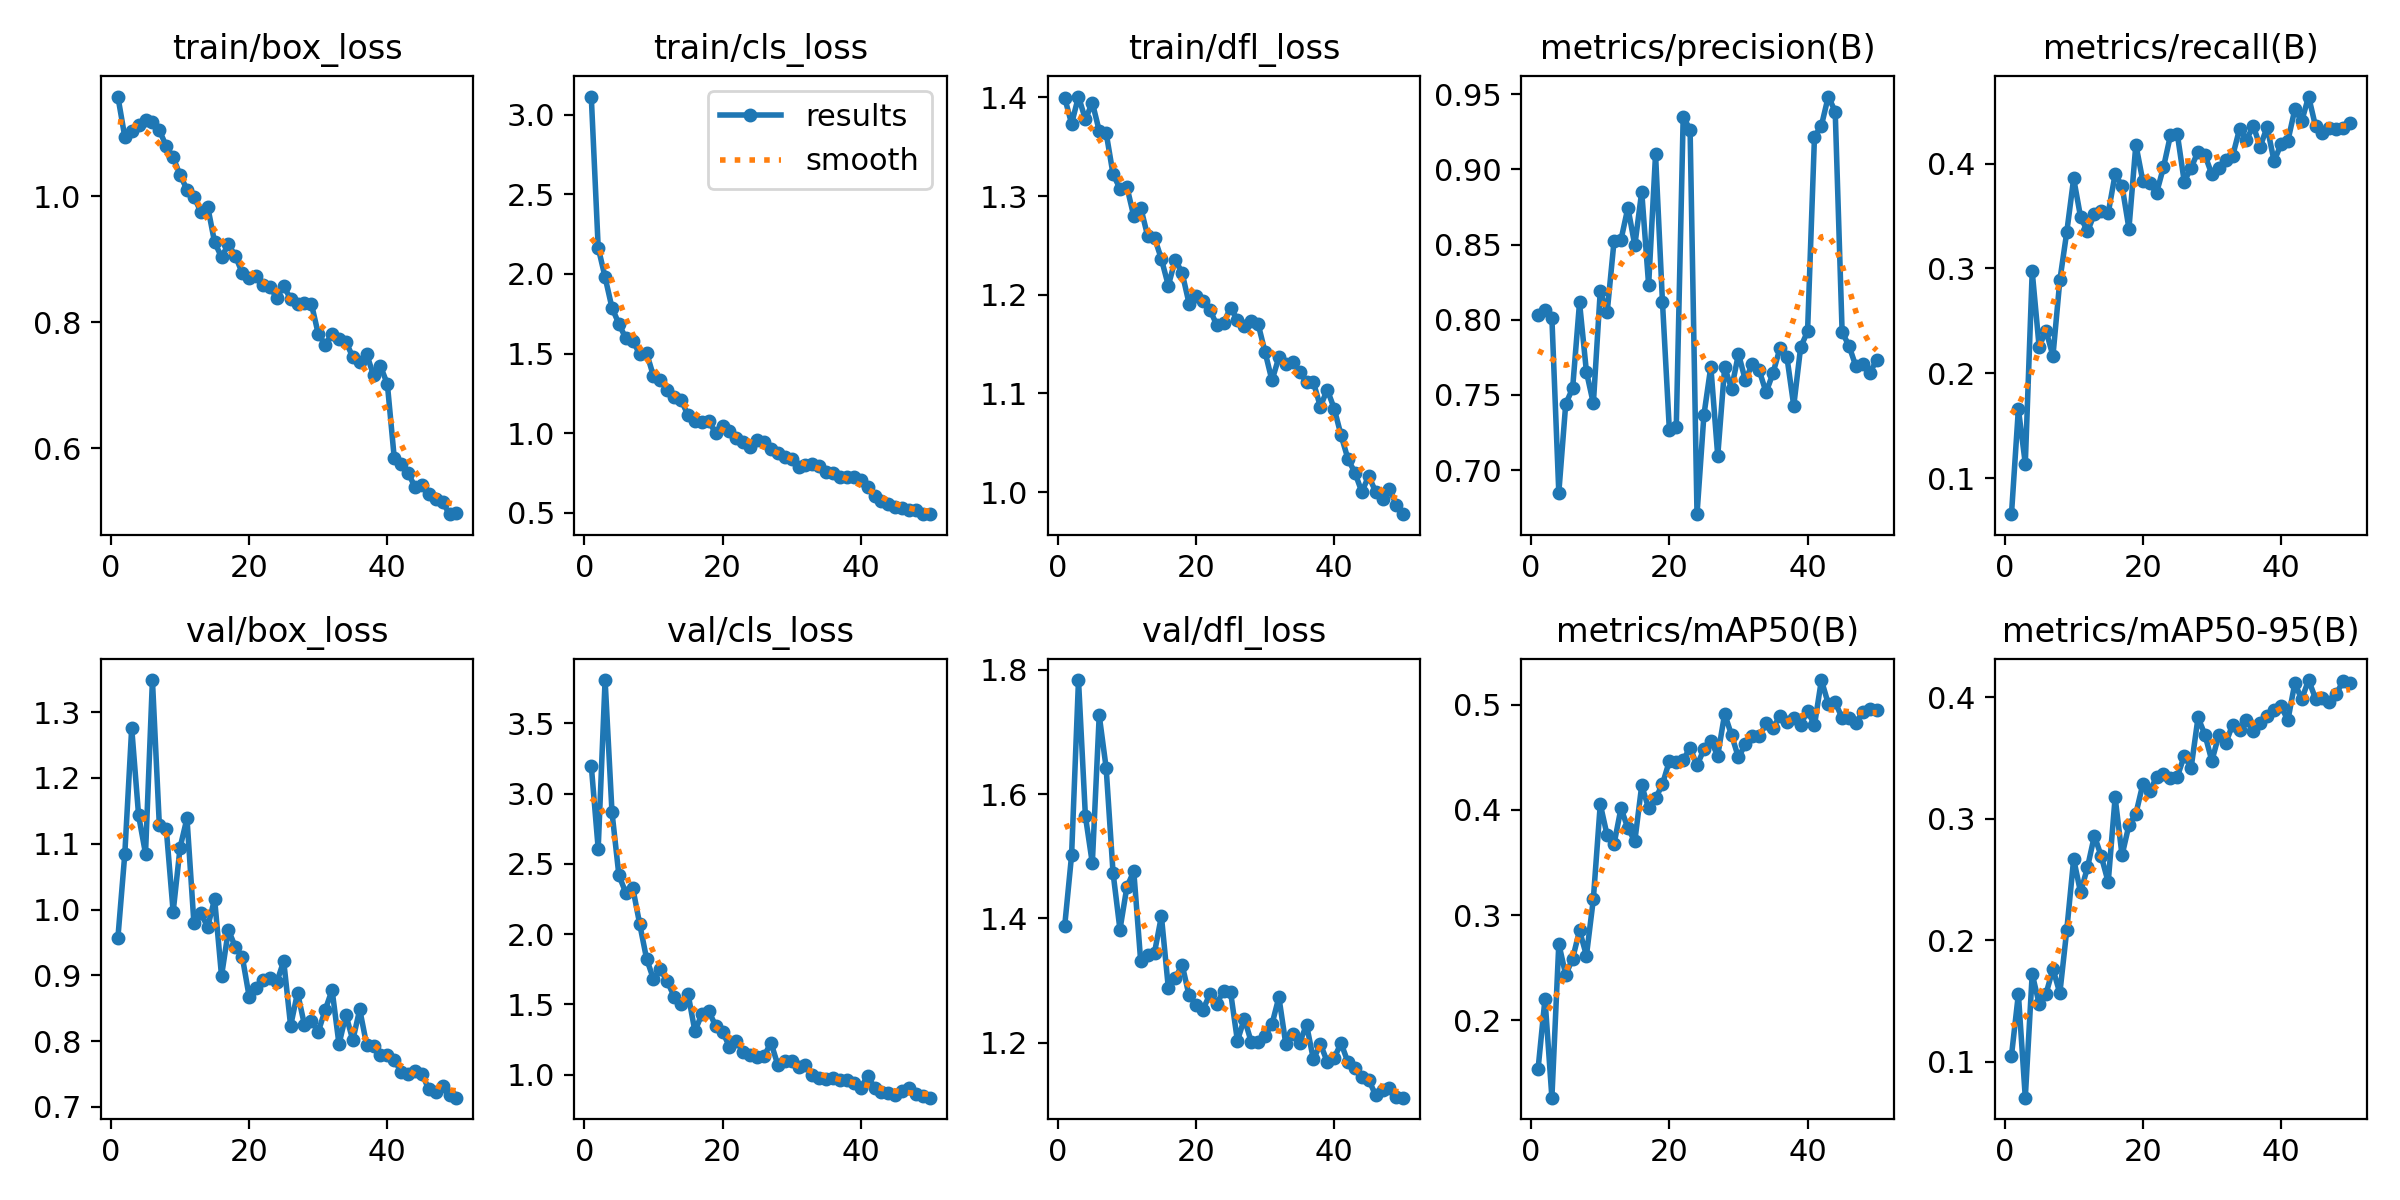

Values plotted in this chart, from the file beside it:
epoch, time, train/box_loss, train/cls_loss, train/dfl_loss, metrics/precision(B), metrics/recall(B), metrics/mAP50(B), metrics/mAP50-95(B), val/box_loss, val/cls_loss, val/dfl_loss, lr/pg0, lr/pg1, lr/pg2
1, 180, 1.158, 3.113, 1.4, 0.8032, 0.06555, 0.1539, 0.1052, 0.9566, 3.199, 1.388, 0.0002492, 0.0002492, 0.0002492
2, 489.1, 1.094, 2.165, 1.373, 0.8065, 0.1659, 0.2205, 0.1558, 1.084, 2.608, 1.502, 0.0004955, 0.0004955, 0.0004955
3, 692.1, 1.103, 1.979, 1.401, 0.801, 0.1138, 0.1266, 0.07061, 1.276, 3.808, 1.784, 0.0007317, 0.0007317, 0.0007317
4, 870.9, 1.112, 1.786, 1.378, 0.6849, 0.2971, 0.2728, 0.1724, 1.143, 2.867, 1.565, 0.0007233, 0.0007233, 0.0007233
5, 1071, 1.121, 1.687, 1.395, 0.7439, 0.2254, 0.2433, 0.1479, 1.085, 2.418, 1.489, 0.0007081, 0.0007081, 0.0007081
6, 1368, 1.117, 1.595, 1.366, 0.7544, 0.2407, 0.2587, 0.1561, 1.349, 2.295, 1.727, 0.0006929, 0.0006929, 0.0006929
7, 1640, 1.104, 1.58, 1.364, 0.8114, 0.2165, 0.2856, 0.1764, 1.128, 2.33, 1.642, 0.0006776, 0.0006776, 0.0006776
8, 1824, 1.079, 1.497, 1.322, 0.7652, 0.2887, 0.2616, 0.1567, 1.123, 2.074, 1.474, 0.0006624, 0.0006624, 0.0006624
9, 2008, 1.061, 1.504, 1.308, 0.7443, 0.3346, 0.3154, 0.2084, 0.9965, 1.826, 1.382, 0.0006472, 0.0006472, 0.0006472
10, 2197, 1.033, 1.359, 1.31, 0.819, 0.3858, 0.4055, 0.267, 1.094, 1.68, 1.45, 0.000632, 0.000632, 0.000632
11, 2380, 1.01, 1.333, 1.28, 0.8049, 0.3491, 0.3758, 0.2395, 1.139, 1.75, 1.476, 0.0006167, 0.0006167, 0.0006167
12, 2560, 0.9987, 1.272, 1.288, 0.8526, 0.3353, 0.3678, 0.2601, 0.9801, 1.663, 1.331, 0.0006015, 0.0006015, 0.0006015
13, 2733, 0.9751, 1.229, 1.26, 0.8532, 0.352, 0.4017, 0.2861, 0.9942, 1.555, 1.342, 0.0005863, 0.0005863, 0.0005863
14, 2916, 0.983, 1.207, 1.258, 0.8745, 0.3545, 0.3826, 0.2691, 0.9737, 1.501, 1.345, 0.0005711, 0.0005711, 0.0005711
15, 3102, 0.9266, 1.113, 1.236, 0.8494, 0.3529, 0.3705, 0.2479, 1.016, 1.576, 1.404, 0.0005558, 0.0005558, 0.0005558
16, 3305, 0.9033, 1.076, 1.209, 0.8852, 0.3897, 0.4233, 0.3176, 0.8991, 1.309, 1.288, 0.0005406, 0.0005406, 0.0005406
17, 3494, 0.9235, 1.07, 1.236, 0.823, 0.3788, 0.4015, 0.27, 0.9688, 1.431, 1.304, 0.0005254, 0.0005254, 0.0005254
18, 3686, 0.9048, 1.075, 1.222, 0.9101, 0.338, 0.4109, 0.2949, 0.9429, 1.452, 1.325, 0.0005102, 0.0005102, 0.0005102
19, 3873, 0.8781, 1.001, 1.191, 0.8118, 0.4182, 0.4246, 0.3041, 0.9284, 1.347, 1.276, 0.0004949, 0.0004949, 0.0004949
20, 4112, 0.8708, 1.045, 1.198, 0.7265, 0.3836, 0.4465, 0.3283, 0.8676, 1.306, 1.262, 0.0004797, 0.0004797, 0.0004797
21, 4333, 0.8728, 1.013, 1.194, 0.7287, 0.3812, 0.4454, 0.3229, 0.8806, 1.199, 1.253, 0.0004645, 0.0004645, 0.0004645
22, 4559, 0.8582, 0.9693, 1.185, 0.9351, 0.3721, 0.4475, 0.3341, 0.8926, 1.237, 1.278, 0.0004492, 0.0004492, 0.0004492
23, 4798, 0.8562, 0.9449, 1.17, 0.9263, 0.3966, 0.4592, 0.3366, 0.8952, 1.162, 1.263, 0.000434, 0.000434, 0.000434
24, 5058, 0.8384, 0.9105, 1.172, 0.6706, 0.4268, 0.4423, 0.3334, 0.8897, 1.14, 1.283, 0.0004188, 0.0004188, 0.0004188
25, 5318, 0.8574, 0.9554, 1.187, 0.7366, 0.4283, 0.4577, 0.3346, 0.9215, 1.124, 1.282, 0.0004036, 0.0004036, 0.0004036
26, 5612, 0.8366, 0.9432, 1.175, 0.7687, 0.3828, 0.4657, 0.3518, 0.8232, 1.13, 1.203, 0.0003883, 0.0003883, 0.0003883
27, 5853, 0.8292, 0.9001, 1.168, 0.7094, 0.396, 0.4517, 0.3421, 0.8736, 1.228, 1.239, 0.0003731, 0.0003731, 0.0003731
28, 6100, 0.8298, 0.8742, 1.174, 0.7684, 0.4115, 0.4913, 0.3834, 0.8246, 1.068, 1.201, 0.0003579, 0.0003579, 0.0003579
29, 6270, 0.8293, 0.8485, 1.17, 0.7541, 0.408, 0.4712, 0.3691, 0.8311, 1.097, 1.201, 0.0003427, 0.0003427, 0.0003427
30, 6492, 0.7814, 0.8374, 1.142, 0.7773, 0.3897, 0.4499, 0.3477, 0.8142, 1.097, 1.211, 0.0003274, 0.0003274, 0.0003274
31, 6704, 0.7644, 0.7852, 1.113, 0.7597, 0.3955, 0.4627, 0.3688, 0.8473, 1.052, 1.23, 0.0003122, 0.0003122, 0.0003122
32, 7402, 0.7815, 0.7994, 1.137, 0.7706, 0.4031, 0.4701, 0.362, 0.8778, 1.066, 1.273, 0.000297, 0.000297, 0.000297
33, 7651, 0.7741, 0.804, 1.13, 0.7663, 0.4071, 0.4699, 0.3775, 0.7953, 1, 1.198, 0.0002818, 0.0002818, 0.0002818
34, 7899, 0.7691, 0.7923, 1.132, 0.7517, 0.433, 0.4823, 0.3734, 0.8398, 0.9794, 1.215, 0.0002665, 0.0002665, 0.0002665
35, 8576, 0.7445, 0.7575, 1.121, 0.7645, 0.4229, 0.4783, 0.3817, 0.8015, 0.971, 1.2, 0.0002513, 0.0002513, 0.0002513
36, 8750, 0.7372, 0.7499, 1.112, 0.781, 0.4356, 0.4889, 0.3721, 0.8481, 0.9747, 1.229, 0.0002361, 0.0002361, 0.0002361
37, 8944, 0.7493, 0.7276, 1.111, 0.7755, 0.4163, 0.4835, 0.3792, 0.7945, 0.9612, 1.173, 0.0002209, 0.0002209, 0.0002209
38, 31197, 0.7157, 0.7233, 1.087, 0.7427, 0.435, 0.4877, 0.3849, 0.7933, 0.9602, 1.198, 0.0002056, 0.0002056, 0.0002056
39, 32402, 0.7303, 0.7234, 1.104, 0.7817, 0.4023, 0.4809, 0.3894, 0.7789, 0.9371, 1.169, 0.0001904, 0.0001904, 0.0001904
40, 32642, 0.7018, 0.7042, 1.085, 0.7922, 0.4183, 0.4944, 0.3928, 0.7784, 0.9079, 1.176, 0.0001752, 0.0001752, 0.0001752
41, 33032, 0.5842, 0.6619, 1.058, 0.9218, 0.4217, 0.4806, 0.3811, 0.7713, 0.9909, 1.199, 0.00016, 0.00016, 0.00016
42, 33222, 0.575, 0.6035, 1.034, 0.929, 0.4516, 0.5235, 0.4115, 0.7531, 0.9067, 1.169, 0.0001447, 0.0001447, 0.0001447
43, 33864, 0.5612, 0.5766, 1.02, 0.9485, 0.4405, 0.5009, 0.3985, 0.7501, 0.8777, 1.16, 0.0001295, 0.0001295, 0.0001295
44, 35722, 0.5385, 0.5575, 1, 0.9385, 0.464, 0.5025, 0.4142, 0.7546, 0.8681, 1.145, 0.0001143, 0.0001143, 0.0001143
45, 35906, 0.5422, 0.5376, 1.016, 0.7918, 0.4356, 0.4874, 0.3989, 0.7506, 0.8578, 1.141, 9.90472e-05, 9.90472e-05, 9.90472e-05
46, 36099, 0.5271, 0.5285, 1, 0.7825, 0.429, 0.4874, 0.3994, 0.7265, 0.8844, 1.116, 8.3821e-05, 8.3821e-05, 8.3821e-05
47, 36579, 0.519, 0.5207, 0.9931, 0.7689, 0.4339, 0.4826, 0.3958, 0.7228, 0.9014, 1.124, 6.85948e-05, 6.85948e-05, 6.85948e-05
48, 36831, 0.5145, 0.5162, 1.004, 0.7703, 0.4333, 0.4931, 0.4027, 0.7325, 0.8657, 1.128, 5.33686e-05, 5.33686e-05, 5.33686e-05
49, 37114, 0.4956, 0.4916, 0.9868, 0.7648, 0.4338, 0.4961, 0.4134, 0.7178, 0.8496, 1.112, 3.81424e-05, 3.81424e-05, 3.81424e-05
50, 37531, 0.4976, 0.495, 0.9777, 0.773, 0.4389, 0.4948, 0.4115, 0.714, 0.8361, 1.112, 2.29162e-05, 2.29162e-05, 2.29162e-05
